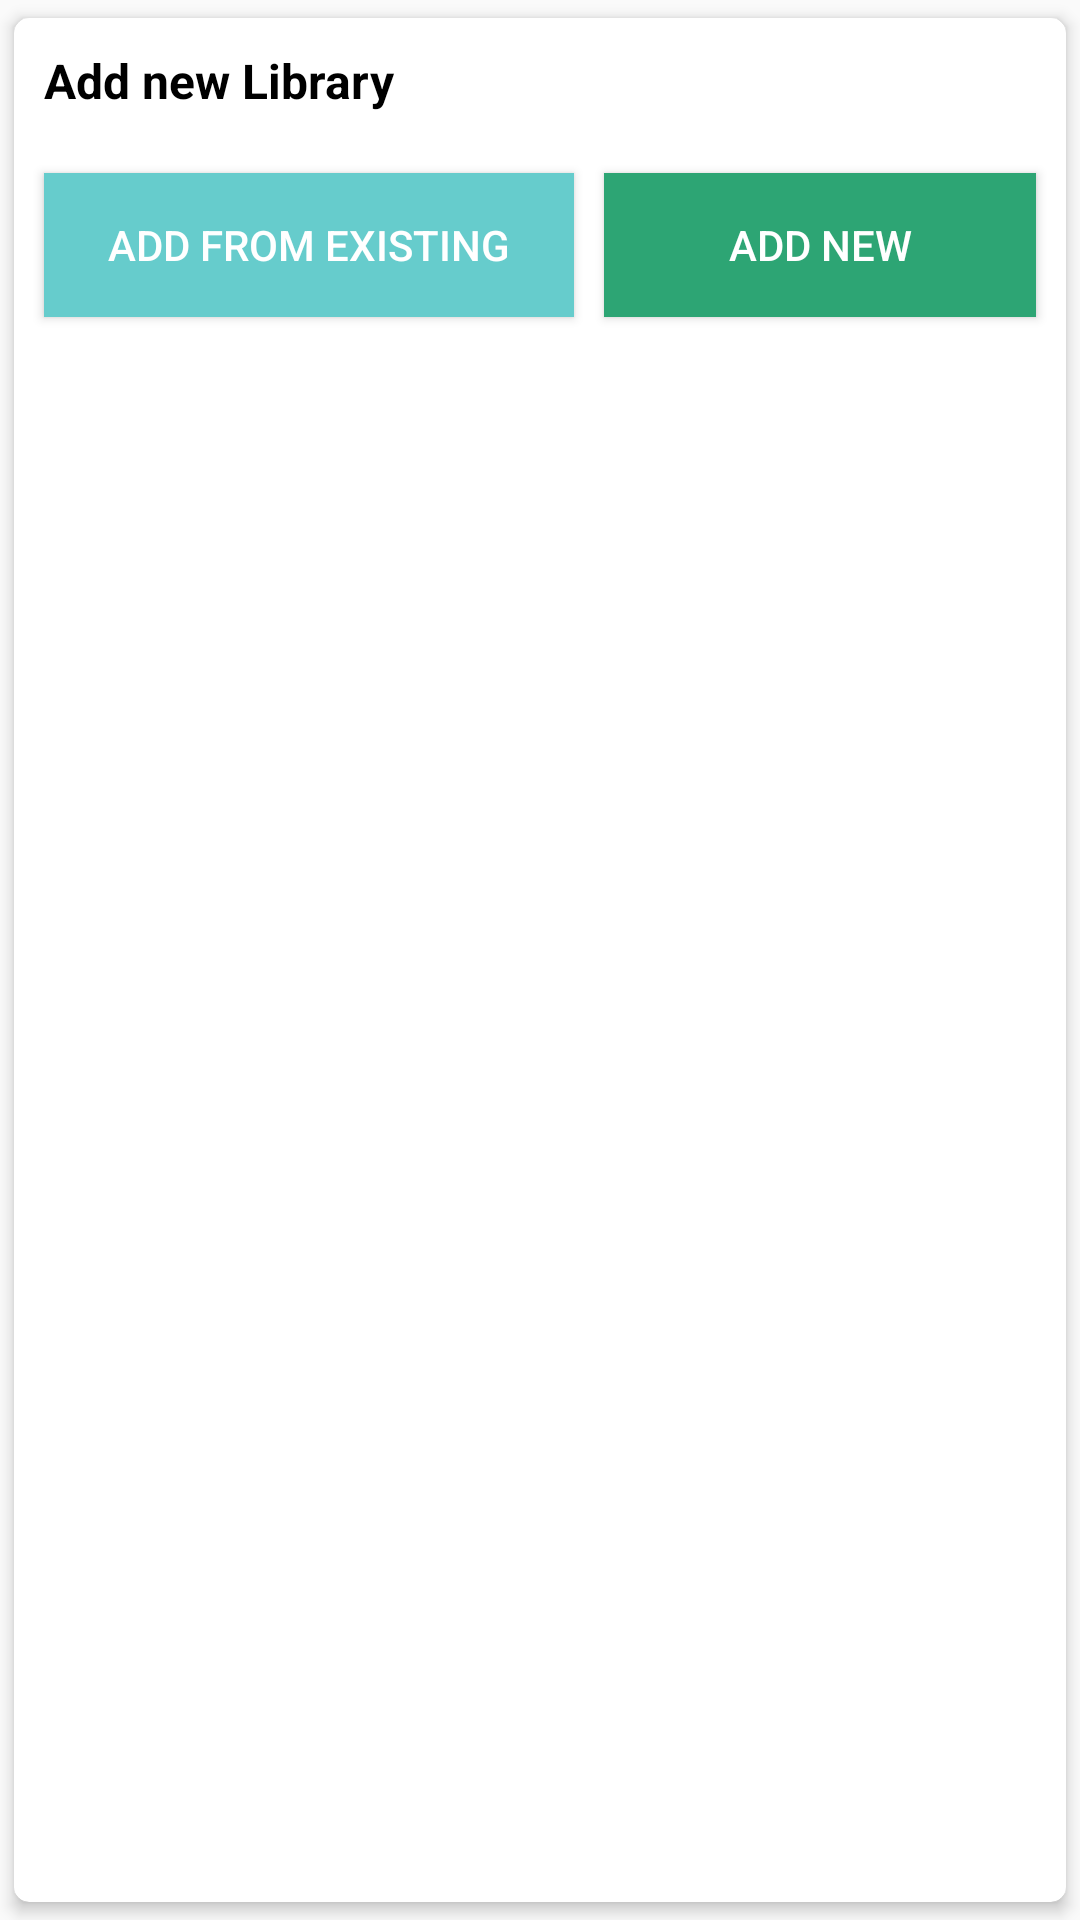

Here is an Android app screen rendered from its layout file. Give the layout XML and the strings, colors and styles it references.
<!-- AndroidManifest.xml: application theme AppTheme -->
<!-- res/layout/dialog_libs_options.xml -->
<?xml version="1.0" encoding="utf-8"?>
<androidx.cardview.widget.CardView xmlns:android="http://schemas.android.com/apk/res/android"
android:layout_width="match_parent"
android:layout_height="wrap_content"
xmlns:app="http://schemas.android.com/apk/res-auto"
app:cardBackgroundColor="@color/white"
app:cardCornerRadius="@dimen/five"
app:cardUseCompatPadding="true"
app:cardElevation="3dp">

<LinearLayout
    android:layout_width="match_parent"
    android:orientation="vertical"
    android:layout_height="wrap_content">

    <TextView
        android:layout_width="match_parent"
        android:layout_height="wrap_content"
        android:text="Add new Library"
        android:id="@+id/theme_color"
        android:textColor="@color/black"
        android:textSize="@dimen/text16"
        android:layout_margin="@dimen/ten"
        android:textStyle="bold"/>



    <LinearLayout
        android:layout_width="match_parent"
        android:layout_height="wrap_content"
        android:layout_gravity="center_vertical"
        android:layout_margin="@dimen/five"
        android:weightSum="3"
        android:orientation="horizontal">

        <androidx.appcompat.widget.AppCompatButton
            android:layout_width="wrap_content"
            android:layout_height="wrap_content"
            android:layout_weight="1.3"
            android:layout_margin="@dimen/five"
            android:background="@color/syntax_builtin"
            android:text="Add from Existing"
            android:textColor="@color/white"
            android:id="@+id/add_from_existing"/>



        <androidx.appcompat.widget.AppCompatButton
            android:layout_width="wrap_content"
            android:layout_height="wrap_content"
            android:layout_weight="1.7"
            android:background="@color/colorAccent"
            android:text="Add new"
            android:textColor="@color/white"
            android:layout_margin="@dimen/five"
            android:id="@+id/add_new_lib"/>
    </LinearLayout>



</LinearLayout>


</androidx.cardview.widget.CardView>
<!-- resources referenced by this layout -->
<resources>
  <color name="black">#000000</color>
  <color name="colorAccent">#2DA574</color>
  <color name="syntax_builtin">#66cccc</color>
  <color name="white">#ffffff</color>
  <dimen name="five">5dp</dimen>
  <dimen name="ten">10dp</dimen>
  <dimen name="text16">16sp</dimen>
  <style name="AppTheme" parent="Theme.AppCompat.Light.NoActionBar">
          
          <item name="colorPrimary">@color/colorPrimary</item>
          <item name="colorPrimaryDark">@color/colorPrimaryDark</item>
          <item name="colorAccent">@color/colorAccent</item>
  
      </style>
  <color name="colorPrimary">#2DA574</color>
  <color name="colorPrimaryDark">#2DA574</color>
</resources>
